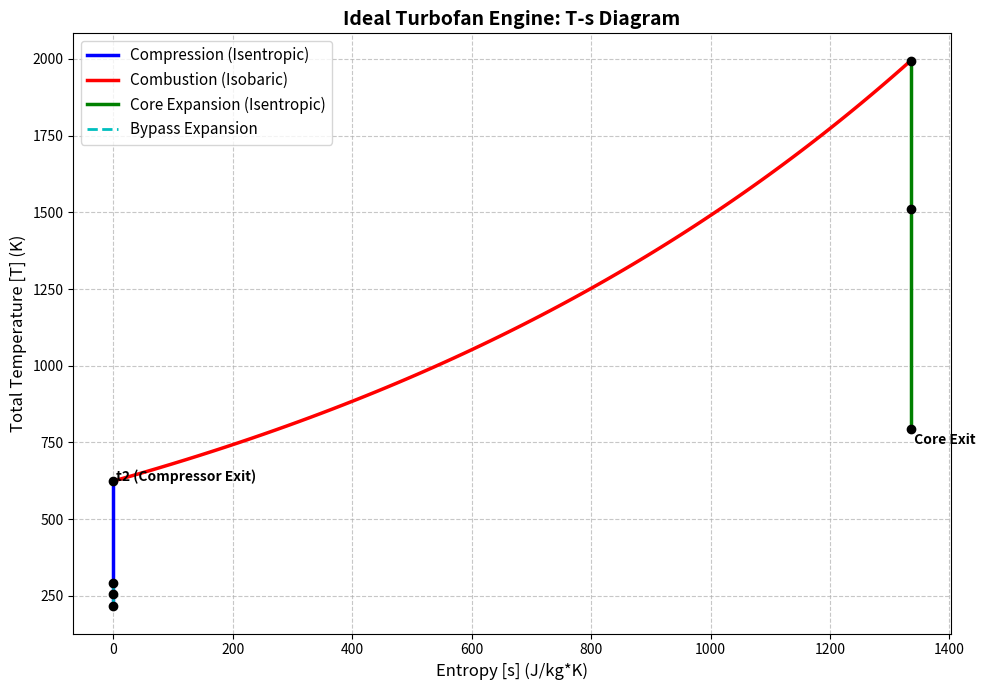

Reproduce this figure in Python.
"""
Ideal Turbofan Engine Thermodynamic Analysis
Calculates cycle states, thrust, and efficiencies, and generates a T-s diagram.
"""

import math
import numpy as np
import matplotlib.pyplot as plt

def get_constants():
    """Returns thermodynamic constants and ambient conditions at 41,000 ft."""
    return {
        "gamma_air": 1.4,
        "R_air": 287.0,
        "Cp_air": 1005.0,
        "gamma_gas": 1.33,
        "R_gas": 287.0,
        "Cp_gas": 1150.0,
        "p_0": 17870.0,             # Ambient pressure (Pa)
        "T_0": -56.5 + 273.15,      # Ambient temperature (K)
        "Ma_cr": 0.94               # Cruise Mach number
    }

def get_engine_parameters():
    """Returns the main design parameters of the turbofan engine."""
    return {
        "bypass_ratio": 5.0,
        "overall_pr": 23.0,
        "mass_flow_rate": 110.0,    # Total mass flow rate (kg/s)
        "fan_pr": 1.6,              # Fan pressure ratio
        "T_turbine_inlet": 1994.0   # Turbine inlet temperature (K)
    }

def calculate_cycle(c, params):
    """Performs the thermodynamic calculations for the ideal turbofan cycle."""
    results = {}
    
    # Ambient conditions and velocities
    a_0 = math.sqrt(c["gamma_air"] * c["R_air"] * c["T_0"])
    V_cr = c["Ma_cr"] * a_0
    results["V_cr"] = V_cr

    # Free stream stagnation (Total) properties
    p_t_0 = c["p_0"] * pow((1 + (c["gamma_air"] - 1) / 2 * c["Ma_cr"]**2), (c["gamma_air"] / (c["gamma_air"] - 1)))
    T_t_0 = c["T_0"] * (1 + (c["gamma_air"] - 1) / 2 * c["Ma_cr"]**2)

    # Mass flows
    m_core = params["mass_flow_rate"] / (1 + params["bypass_ratio"])
    m_bypass = params["mass_flow_rate"] - m_core

    # Fan & Bypass Stream (Isentropic)
    p_t_1 = p_t_0 * params["fan_pr"]
    T_t_1 = T_t_0 * pow(params["fan_pr"], (c["gamma_air"] - 1) / c["gamma_air"])
    
    p_bypass_exit = c["p_0"]
    Ma_bypass_exit = math.sqrt((2 / (c["gamma_air"] - 1)) * (pow(p_t_1 / p_bypass_exit, (c["gamma_air"] - 1) / c["gamma_air"]) - 1))
    T_bypass_exit = T_t_1 * pow(p_bypass_exit / p_t_1, (c["gamma_air"] - 1) / c["gamma_air"])
    V_bypass_exit = Ma_bypass_exit * math.sqrt(c["gamma_air"] * c["R_air"] * T_bypass_exit)

    # Core Compressor (Isentropic)
    compressor_pr = params["overall_pr"] / params["fan_pr"]
    p_t_2 = p_t_1 * compressor_pr
    T_t_2 = T_t_1 * pow(compressor_pr, (c["gamma_air"] - 1) / c["gamma_air"])
    
    # Combustor (Isobaric)
    p_t_3 = p_t_2
    T_t_3 = params["T_turbine_inlet"]
    Q_combustion = m_core * (c["Cp_gas"] * T_t_3 - c["Cp_air"] * T_t_2)

    # Turbine (Work balance: W_turbine = W_compressor + W_fan)
    W_compressor = m_core * c["Cp_air"] * (T_t_2 - T_t_1)
    W_fan = params["mass_flow_rate"] * c["Cp_air"] * (T_t_1 - T_t_0)
    W_turbine = W_compressor + W_fan
    
    T_t_4 = T_t_3 - W_turbine / (m_core * c["Cp_gas"])
    p_t_4 = p_t_3 * pow(T_t_4 / T_t_3, c["gamma_gas"] / (c["gamma_gas"] - 1))

    # Core Nozzle (Isentropic)
    p_core_exit = c["p_0"]
    Ma_core_exit = math.sqrt((2 / (c["gamma_gas"] - 1)) * (pow(p_t_4 / p_core_exit, (c["gamma_gas"] - 1) / c["gamma_gas"]) - 1))
    T_core_exit = T_t_4 * pow(p_core_exit / p_t_4, (c["gamma_gas"] - 1) / c["gamma_gas"])
    V_core_exit = Ma_core_exit * math.sqrt(c["gamma_gas"] * c["R_gas"] * T_core_exit)

    # Thrust & Efficiencies
    thrust_bypass = m_bypass * (V_bypass_exit - V_cr)
    thrust_core = m_core * (V_core_exit - V_cr)
    total_thrust = thrust_bypass + thrust_core

    delta_KE = 0.5 * m_bypass * (V_bypass_exit**2 - V_cr**2) + 0.5 * m_core * (V_core_exit**2 - V_cr**2)
    propulsive_power = total_thrust * V_cr
    
    thermal_eff = delta_KE / Q_combustion
    propulsive_eff = propulsive_power / delta_KE
    overall_eff = thermal_eff * propulsive_eff

    # Package results for printing and plotting
    results.update({
        "m_core": m_core, "m_bypass": m_bypass, "p_t_0": p_t_0, "T_t_0": T_t_0,
        "p_t_1": p_t_1, "T_t_1": T_t_1, "p_t_2": p_t_2, "T_t_2": T_t_2,
        "p_t_3": p_t_3, "T_t_3": T_t_3, "p_t_4": p_t_4, "T_t_4": T_t_4,
        "Q_combustion": Q_combustion, "V_bypass_exit": V_bypass_exit, "V_core_exit": V_core_exit,
        "total_thrust": total_thrust, "thrust_bypass": thrust_bypass, "thrust_core": thrust_core,
        "thermal_eff": thermal_eff, "propulsive_eff": propulsive_eff, "overall_eff": overall_eff,
        "T_bypass_exit": T_bypass_exit, "T_core_exit": T_core_exit, "T_0": c["T_0"]
    })
    
    return results

def print_performance_report(res, params):
    """Prints the calculated engine performance metrics."""
    print("=" * 50)
    print(" IDEAL TURBOFAN ENGINE PERFORMANCE REPORT")
    print("=" * 50)
    print(f"Cruise Velocity        : {res['V_cr']:.2f} m/s")
    print(f"Core Mass Flow Rate    : {res['m_core']:.2f} kg/s")
    print(f"Bypass Mass Flow Rate  : {res['m_bypass']:.2f} kg/s")
    print("-" * 50)
    print(f"Total Thrust           : {res['total_thrust']:.2f} N")
    print(f"Bypass Thrust          : {res['thrust_bypass']:.2f} N")
    print(f"Core Thrust            : {res['thrust_core']:.2f} N")
    print(f"Specific Thrust        : {res['total_thrust'] / params['mass_flow_rate']:.2f} N/(kg/s)")
    print("-" * 50)
    print(f"Thermal Efficiency     : {res['thermal_eff'] * 100:.2f} %")
    print(f"Propulsive Efficiency  : {res['propulsive_eff'] * 100:.2f} %")
    print(f"Overall Efficiency     : {res['overall_eff'] * 100:.2f} %")
    print("=" * 50)

def plot_ts_diagram(res, c):
    """Generates and displays the Temperature-Entropy (T-s) diagram."""
    # Assuming ambient entropy s_0 = 0 for reference
    s_0 = 0
    s_t_0 = s_0    # Isentropic ram
    s_t_1 = s_t_0  # Isentropic fan
    s_t_2 = s_t_1  # Isentropic compressor

    # Combustor curve (Isobaric heat addition)
    T_combustor = np.linspace(res['T_t_2'], res['T_t_3'], 100)
    s_combustor = s_t_2 + c["Cp_gas"] * np.log(T_combustor / res['T_t_2'])
    s_t_3 = s_combustor[-1]

    s_t_4 = s_t_3  # Isentropic turbine
    s_core_exit = s_t_4 
    s_bypass_exit = s_t_1 

    # Plot coordinates
    T_core_pts = [res['T_0'], res['T_t_0'], res['T_t_1'], res['T_t_2'], res['T_t_3'], res['T_t_4'], res['T_core_exit']]
    s_core_pts = [s_0, s_t_0, s_t_1, s_t_2, s_t_3, s_t_4, s_core_exit]

    T_bypass_pts = [res['T_t_1'], res['T_bypass_exit']]
    s_bypass_pts = [s_t_1, s_bypass_exit]

    plt.figure(figsize=(10, 7))
    
    # Plot cycles
    plt.plot(s_core_pts[:4], T_core_pts[:4], 'b-', linewidth=2.5, label='Compression (Isentropic)')
    plt.plot(s_combustor, T_combustor, 'r-', linewidth=2.5, label='Combustion (Isobaric)')
    plt.plot(s_core_pts[4:], T_core_pts[4:], 'g-', linewidth=2.5, label='Core Expansion (Isentropic)')
    plt.plot(s_bypass_pts, T_bypass_pts, 'c--', linewidth=2, label='Bypass Expansion')

    # Scatter station points
    plt.scatter(s_core_pts, T_core_pts, color='black', zorder=5)

    # Annotations
    offsets = {
        s_0: (res['T_0'] - 50, '0 (Ambient)'),
        s_t_0: (res['T_t_0'], 't0 (Inlet)'),
        s_t_1: (res['T_t_1'] + 30, 't1 (Fan Exit)'),
        s_t_2: (res['T_t_2'], 't2 (Compressor Exit)'),
        s_t_3: (res['T_t_3'] + 30, 't3 (Turbine Inlet)'),
        s_t_4: (res['T_t_4'], 't4 (Turbine Exit)'),
        s_core_exit: (res['T_core_exit'] - 50, 'Core Exit')
    }
    
    for s_val, (T_val, label) in offsets.items():
        plt.text(s_val, T_val, f' {label}', fontsize=10, fontweight='bold')

    plt.title('Ideal Turbofan Engine: T-s Diagram', fontsize=14, fontweight='bold')
    plt.xlabel('Entropy [s] (J/kg*K)', fontsize=12)
    plt.ylabel('Total Temperature [T] (K)', fontsize=12)
    plt.grid(True, linestyle='--', alpha=0.7)
    plt.legend(loc='upper left', fontsize=11)
    
    plt.tight_layout()
    plt.show()

def main():
    constants = get_constants()
    parameters = get_engine_parameters()
    
    results = calculate_cycle(constants, parameters)
    print_performance_report(results, parameters)
    plot_ts_diagram(results, constants)

if __name__ == "__main__":
    main()
